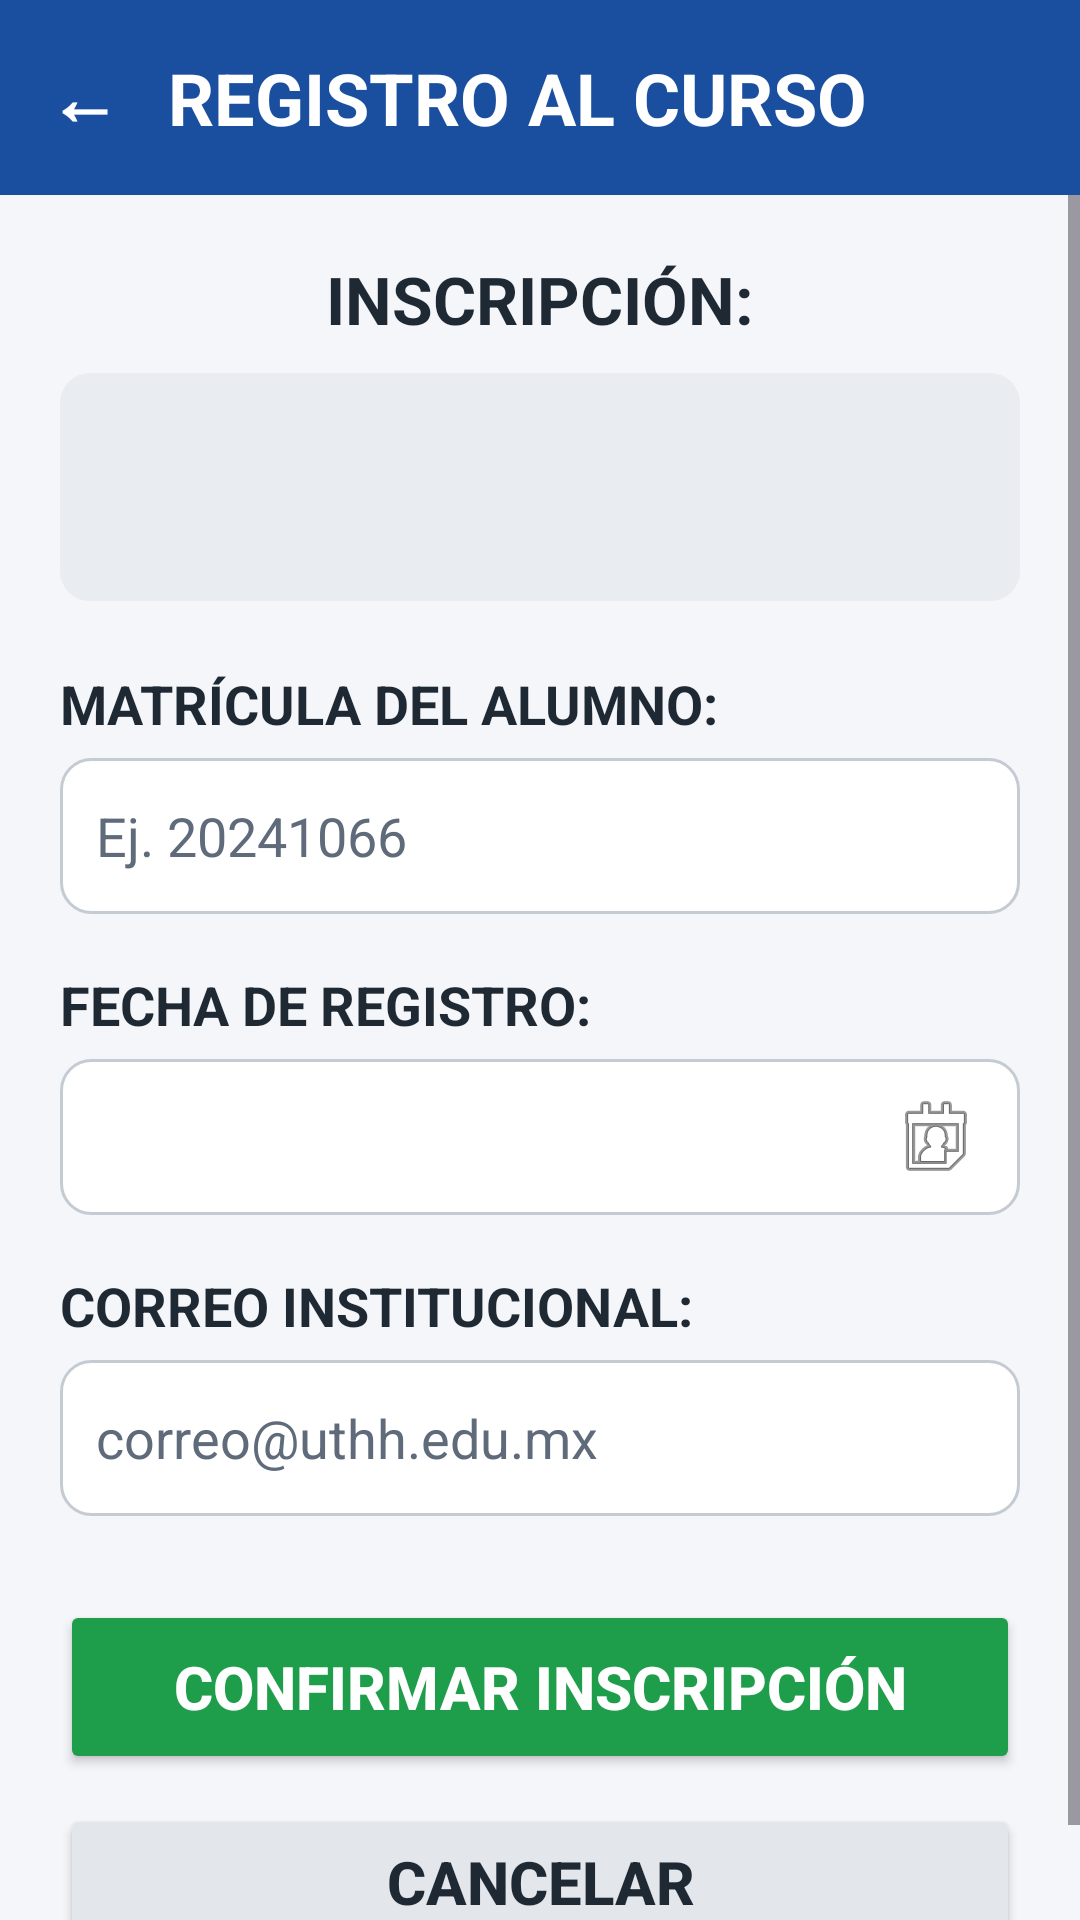

Android layout source for this screen:
<!-- AndroidManifest.xml: application theme Theme.App_De_Cursos -->
<!-- res/layout/activity_registro.xml -->
<?xml version="1.0" encoding="utf-8"?>
<LinearLayout xmlns:android="http://schemas.android.com/apk/res/android"
    xmlns:tools="http://schemas.android.com/tools"
    android:id="@+id/main"
    android:layout_width="match_parent"
    android:layout_height="match_parent"
    android:background="@color/azul_principal"
    android:orientation="vertical"
    tools:context=".Vista.RegistroActivity">

    <LinearLayout
        android:layout_width="match_parent"
        android:layout_height="wrap_content"
        android:gravity="center_vertical"
        android:orientation="horizontal">

        <TextView
            android:id="@+id/btnAtras"
            android:layout_width="wrap_content"
            android:layout_height="wrap_content"
            android:padding="16dp"
            android:text="←"
            android:textColor="@android:color/white"
            android:textSize="24sp"
            android:textStyle="bold" />

        <TextView
            android:layout_width="wrap_content"
            android:layout_height="wrap_content"
            android:text="REGISTRO AL CURSO"
            android:textColor="@android:color/white"
            android:textSize="24sp"
            android:textStyle="bold" />
    </LinearLayout>

    <ScrollView
        android:layout_width="match_parent"
        android:layout_height="0dp"
        android:layout_weight="1"
        android:background="@color/gris_fondo">

        <LinearLayout
            android:layout_width="match_parent"
            android:layout_height="wrap_content"
            android:orientation="vertical"
            android:padding="20dp">

            <TextView
                android:layout_width="match_parent"
                android:layout_height="wrap_content"
                android:gravity="center"
                android:text="INSCRIPCIÓN:"
                android:textColor="@color/texto_oscuro"
                android:textSize="22sp"
                android:textStyle="bold" />

            <LinearLayout
                android:layout_width="match_parent"
                android:layout_height="wrap_content"
                android:layout_marginTop="10dp"
                android:background="@drawable/bg_caja_gris"
                android:gravity="center_vertical"
                android:orientation="horizontal"
                android:padding="6dp">

                <ImageView
                    android:id="@+id/imgCursoRegistro"
                    android:layout_width="96dp"
                    android:layout_height="64dp"
                    android:scaleType="centerCrop" />

                <TextView
                    android:id="@+id/txtCursoRegistro"
                    android:layout_width="0dp"
                    android:layout_height="wrap_content"
                    android:layout_marginStart="10dp"
                    android:layout_weight="1"
                    android:textColor="@color/texto_oscuro"
                    android:textSize="18sp"
                    android:textStyle="bold" />
            </LinearLayout>

            <TextView
                android:layout_width="match_parent"
                android:layout_height="wrap_content"
                android:layout_marginTop="22dp"
                android:text="MATRÍCULA DEL ALUMNO:"
                android:textColor="@color/texto_oscuro"
                android:textSize="18sp"
                android:textStyle="bold" />

            <EditText
                android:id="@+id/etMatricula"
                android:layout_width="match_parent"
                android:layout_height="52dp"
                android:layout_marginTop="6dp"
                android:background="@drawable/bg_campo"
                android:hint="Ej. 20241066"
                android:inputType="number"
                android:maxLength="15"
                android:paddingStart="12dp"
                android:paddingEnd="12dp"
                android:textColor="@color/texto_oscuro"
                android:textColorHint="@color/texto_suave"
                android:textSize="18sp" />

            <TextView
                android:layout_width="match_parent"
                android:layout_height="wrap_content"
                android:layout_marginTop="18dp"
                android:text="FECHA DE REGISTRO:"
                android:textColor="@color/texto_oscuro"
                android:textSize="18sp"
                android:textStyle="bold" />

            <EditText
                android:id="@+id/etFecha"
                android:layout_width="match_parent"
                android:layout_height="52dp"
                android:layout_marginTop="6dp"
                android:background="@drawable/bg_campo"
                android:clickable="true"
                android:cursorVisible="false"
                android:drawableEnd="@android:drawable/ic_menu_my_calendar"
                android:focusable="false"
                android:inputType="none"
                android:paddingStart="12dp"
                android:paddingEnd="12dp"
                android:textColor="@color/texto_oscuro"
                android:textSize="18sp" />

            <TextView
                android:layout_width="match_parent"
                android:layout_height="wrap_content"
                android:layout_marginTop="18dp"
                android:text="CORREO INSTITUCIONAL:"
                android:textColor="@color/texto_oscuro"
                android:textSize="18sp"
                android:textStyle="bold" />

            <EditText
                android:id="@+id/etCorreo"
                android:layout_width="match_parent"
                android:layout_height="52dp"
                android:layout_marginTop="6dp"
                android:background="@drawable/bg_campo"
                android:hint="correo@uthh.edu.mx"
                android:inputType="textEmailAddress"
                android:paddingStart="12dp"
                android:paddingEnd="12dp"
                android:textColor="@color/texto_oscuro"
                android:textColorHint="@color/texto_suave"
                android:textSize="18sp" />

            <Button
                android:id="@+id/btnConfirmar"
                android:layout_width="match_parent"
                android:layout_height="58dp"
                android:layout_marginTop="28dp"
                android:backgroundTint="@color/verde_accion"
                android:text="CONFIRMAR INSCRIPCIÓN"
                android:textColor="@android:color/white"
                android:textSize="20sp"
                android:textStyle="bold" />

            <Button
                android:id="@+id/btnCancelar"
                android:layout_width="match_parent"
                android:layout_height="52dp"
                android:layout_marginTop="10dp"
                android:backgroundTint="@color/gris_boton"
                android:text="CANCELAR"
                android:textColor="@color/texto_oscuro"
                android:textSize="20sp"
                android:textStyle="bold" />
        </LinearLayout>
    </ScrollView>
</LinearLayout>
<!-- resources referenced by this layout -->
<resources>
  <color name="azul_principal">#1A4FA0</color>
  <color name="gris_boton">#E3E6EB</color>
  <color name="gris_fondo">#F4F6FA</color>
  <color name="texto_oscuro">#1F2933</color>
  <color name="texto_suave">#5F6B7A</color>
  <color name="verde_accion">#1E9E4A</color>
  <!-- drawable bg_caja_gris (drawable) -->
  <?xml version="1.0" encoding="utf-8"?>
  <shape xmlns:android="http://schemas.android.com/apk/res/android"
      android:shape="rectangle">
      <solid android:color="#E9ECF1" />
      <corners android:radius="10dp" />
  </shape>
  <!-- drawable bg_campo (drawable) -->
  <?xml version="1.0" encoding="utf-8"?>
  <shape xmlns:android="http://schemas.android.com/apk/res/android"
      android:shape="rectangle">
      <solid android:color="#FFFFFF" />
      <corners android:radius="10dp" />
      <stroke
          android:width="1dp"
          android:color="#C5CBD3" />
  </shape>
  <style name="Theme.App_De_Cursos" parent="Base.Theme.App_De_Cursos" />
  <style name="Base.Theme.App_De_Cursos" parent="Theme.Material3.DayNight.NoActionBar">
          
          
      </style>
</resources>
